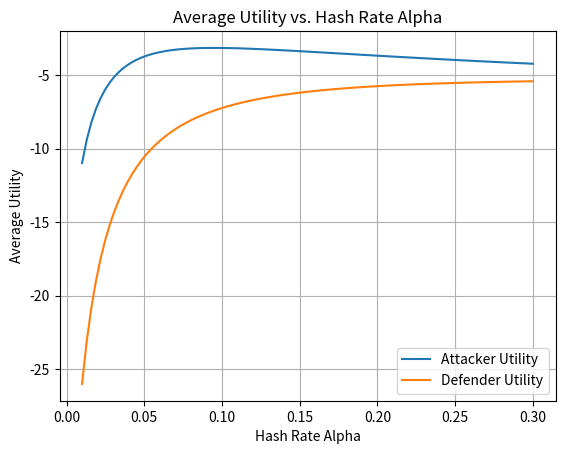

Python code for this plot:
import numpy as np
import matplotlib.pyplot as plt

# Define parameters
r = 100  # reward
C_a = 8  # cost for attacker
C_d = 10  # cost for defender
P_0 = 10  # initial punishment
rep = 1  # reputation penalty

# Define function phi(t)
def phi(t, alpha):
    return 1 / (1 + alpha * t)

def phi_inverse(phi, alpha):
    return 1 / (alpha * phi) - 1 / alpha

# Function to calculate payoff for a given action combination
def calculate_payoff(action_attacker, action_defender, t, alpha_attacker, alpha_defender):
    payoff_matrix = np.array([
        [phi(t, alpha_attacker) * r - C_a + rep, phi(t, alpha_attacker) * r - C_d + rep, phi(t, alpha_attacker) * r - C_d + rep],
        [-C_a - phi(t, alpha_attacker) * phi_inverse(phi(t, alpha_defender), alpha_defender) * P_0 - rep, phi(t, alpha_attacker) * r - C_d + rep, -rep],
        [-rep, -C_d - phi(t, alpha_defender) * phi_inverse(phi(t, alpha_attacker), alpha_attacker) * P_0 - rep, -rep]
    ])
    return payoff_matrix[action_attacker, action_defender]

# Strategies for attacker and defender
def attacker_strategy(attacker_history, defender_history, t):
    # if t == 0:
    #     return 0  # Initial strategy
    # else:
    #     # Example: Attacker adjusts strategy based on the last action of the defender
    #     if defender_history[-1] == 0:  # If the defender chose to reveal last round
    #         return 1  # Attacker conceals
    #     else:
    #         return 0  # Attacker reveals
    if t % 5 == 0:
        return 1 if defender_history and defender_history[-1] == 0 else 0  # Conceal if defender revealed in the last round
    elif t % 5 == 1:
        return 0 if defender_history and defender_history[-1] == 1 else 1  # Reveal if defender concealed in the last round
    elif t % 5 == 2:
        return 0 if defender_history and defender_history[-1] == 1 else 1  # Reveal if defender concealed in the last round
    elif t % 5 == 3:
        return 0  # Reveal while the defender chooses quit
    else:
        return 1 if defender_history and defender_history[-1] == 0 else 0  # Quit if defender revealed in the last round

def defender_strategy(attacker_history, defender_history, t):
    # if t == 0:
    #     return 0  # Initial strategy
    # else:
    #     # Example: Defender adjusts strategy based on the last action of the attacker
    #     if attacker_history[-1] == 0:  # If the attacker chose to reveal last round
    #         return 1  # Defender conceals
    #     else:
    #         return 0  # Defender reveals
    if t % 5 == 0:
        return 0  # Revealing
    elif t % 5 == 1:
        return 1  # Concealing
    elif t % 5 == 2:
        return 1  # Concealing
    elif t % 5 == 3:
        return 2  # Quit
    else:
        return 0  # Revealing
   
# Simulation
num_rounds = 100  # Number of rounds to simulate
num_alpha_values = 100
alpha_values = np.linspace(0.01, 0.3, num_alpha_values)  # Hash rate between 0 and 0.5
attacker_utilities = []
defender_utilities = []

for alpha in alpha_values:
    total_attacker_utility = 0
    total_defender_utility = 0

    for t in range(num_rounds):
        # Initialize history for each round
        attacker_history = []
        defender_history = []
        attacker_history = ["Honest"]  # Initialize with "Honest"
        defender_history = ["Honest"]  # Initialize with "Honest"

        for t_round in range(t):
            # Determine actions for attacker and defender based on strategies and history
            attacker_action = attacker_strategy(attacker_history, defender_history, t_round)
            defender_action = defender_strategy(attacker_history, defender_history, t_round)

            # Update history
            attacker_history.append(attacker_action)
            defender_history.append(defender_action)

        # Determine actions for attacker and defender based on strategies and history for the current round
        attacker_action = attacker_strategy(attacker_history, defender_history, t)
        defender_action = defender_strategy(attacker_history, defender_history, t)

        # Update history
        attacker_history.append(attacker_action)
        defender_history.append(defender_action)

        # Calculate payoff for each player
        attacker_payoff = calculate_payoff(attacker_action, defender_action, t, alpha, alpha)
        defender_payoff = calculate_payoff(defender_action, attacker_action, t, alpha, alpha)

        # Calculate utility for each player
        attacker_utility = attacker_payoff
        defender_utility = defender_payoff
        total_attacker_utility += attacker_utility
        total_defender_utility += defender_utility

    # Calculate average utility for each player
    avg_attacker_utility = total_attacker_utility / num_rounds
    avg_defender_utility = total_defender_utility / num_rounds

    attacker_utilities.append(avg_attacker_utility)
    defender_utilities.append(avg_defender_utility)

# Plotting
plt.plot(alpha_values, attacker_utilities, label='Attacker Utility')
plt.plot(alpha_values, defender_utilities, label='Defender Utility')
plt.xlabel('Hash Rate Alpha')
plt.ylabel('Average Utility')
plt.title('Average Utility vs. Hash Rate Alpha')
plt.legend()
plt.grid(True)
plt.show()
